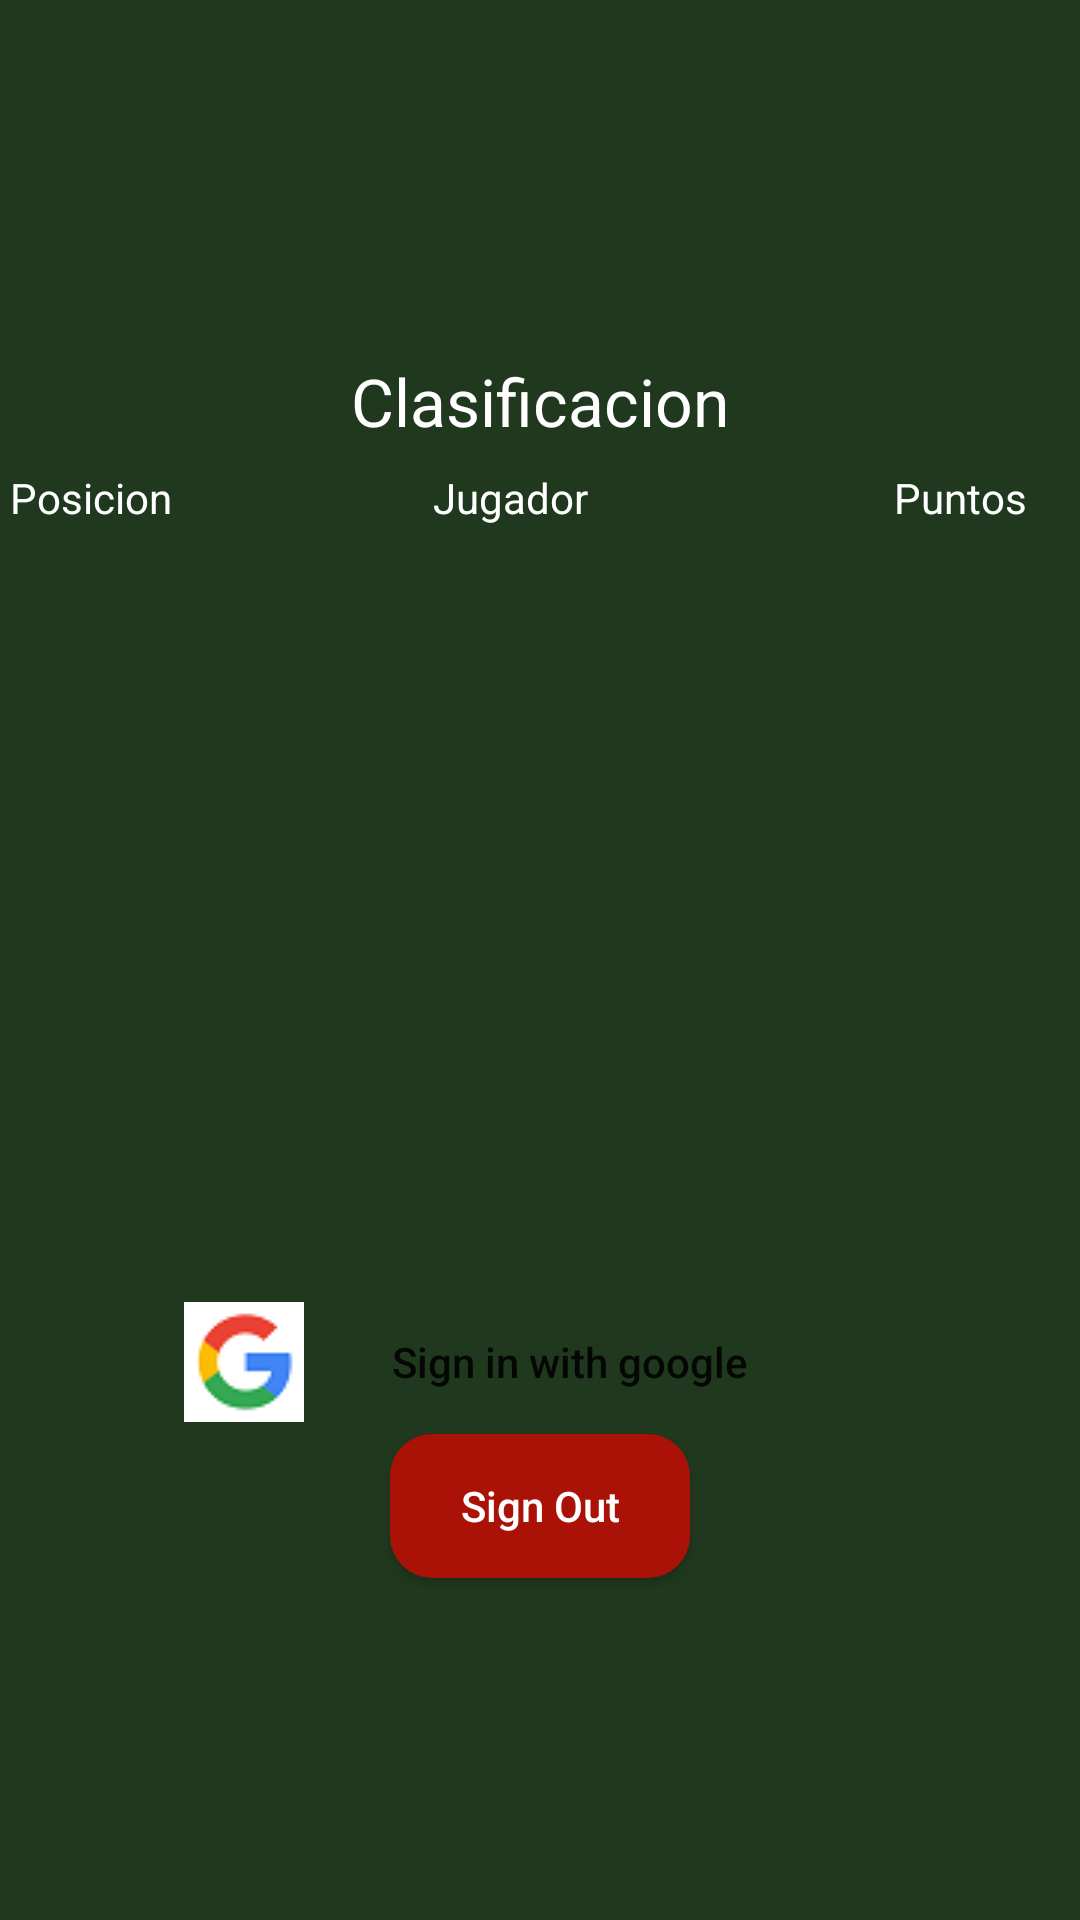

Android layout source for this screen:
<!-- AndroidManifest.xml: application theme Theme.Connect4 -->
<!-- res/layout/fragment_clasificacion.xml -->
<?xml version="1.0" encoding="utf-8"?>
<LinearLayout xmlns:android="http://schemas.android.com/apk/res/android"
    xmlns:tools="http://schemas.android.com/tools"
    android:layout_width="match_parent"
    android:layout_height="match_parent"
    tools:context=".ClasificacionFragment"
    android:background="#20391E"
    android:layout_gravity="center"
    android:gravity="center"
    android:orientation="vertical">

    

    

    <TableLayout
        android:id="@+id/tabla"
        android:layout_width="match_parent"
        android:layout_height="316dp"
        android:stretchColumns="1">

        <TextView
            android:layout_width="match_parent"
            android:layout_height="wrap_content"
            android:padding="5dip"
            android:text="Clasificacion"
            android:textAppearance="@style/TextAppearance.AppCompat.Large"
            android:gravity="center"
            android:textColor="@color/white"/>

        <TableRow>
            <TextView
                android:layout_width="60dp"
                android:padding="3dip"
                android:text="Posicion"
                android:gravity="center"
                android:textColor="@color/white"/>
            <TextView
                android:layout_width="80dp"
                android:padding="3dip"
                android:text="Jugador"
                android:gravity="center"
                android:textColor="@color/white"/>

            <TextView
                android:gravity="center"
                android:layout_width="80dp"
                android:padding="3dip"
                android:text="Puntos"
                android:textColor="@color/white"/>
        </TableRow>

        <TableRow>

            <TextView
                android:id="@+id/posicion_1"
                android:layout_width="60dp"
                android:layout_height="match_parent"
                android:gravity="center"
                android:padding="3dip"
                android:text=""
                android:textColor="@color/white" />
            <TextView
                android:id="@+id/jugador_1"
                android:layout_width="80dp"
                android:padding="3dip"
                android:text=""
                android:gravity="center"
                android:textColor="@color/white"/>

            <TextView
                android:id="@+id/puntos_1"
                android:gravity="center"
                android:layout_width="80dp"
                android:padding="3dip"
                android:text=""
                android:textColor="@color/white"/>
        </TableRow>

        <TableRow>
            <TextView
                android:id="@+id/posicion_2"
                android:layout_width="60dp"
                android:padding="3dip"
                android:text=""
                android:gravity="center"
                android:textColor="@color/white"/>
            <TextView
                android:id="@+id/jugador_2"
                android:layout_width="80dp"
                android:padding="3dip"
                android:text=""
                android:gravity="center"
                android:textColor="@color/white"/>

            <TextView
                android:id="@+id/puntos_2"
                android:gravity="center"
                android:layout_width="80dp"
                android:padding="3dip"
                android:text=""
                android:textColor="@color/white"/>
        </TableRow>

        <TableRow>
            <TextView
                android:id="@+id/posicion_3"
                android:layout_width="60dp"
                android:padding="3dip"
                android:text=""
                android:gravity="center"
                android:textColor="@color/white"/>
            <TextView
                android:id="@+id/jugador_3"
                android:layout_width="80dp"
                android:padding="3dip"
                android:text=""
                android:gravity="center"
                android:textColor="@color/white"/>

            <TextView
                android:id="@+id/puntos_3"
                android:gravity="center"
                android:layout_width="80dp"
                android:padding="3dip"
                android:text=""
                android:textColor="@color/white"/>
        </TableRow>

        <TableRow>
            <TextView
                android:id="@+id/posicion_4"
                android:layout_width="60dp"
                android:padding="3dip"
                android:text=""
                android:gravity="center"
                android:textColor="@color/white"/>
            <TextView
                android:id="@+id/jugador_4"
                android:layout_width="80dp"
                android:padding="3dip"
                android:text=""
                android:gravity="center"
                android:textColor="@color/white"/>

            <TextView
                android:id="@+id/puntos_4"
                android:gravity="center"
                android:layout_width="80dp"
                android:padding="3dip"
                android:text=""
                android:textColor="@color/white"/>
        </TableRow>

        <TableRow>
            <TextView
                android:id="@+id/posicion_5"
                android:layout_width="60dp"
                android:padding="3dip"
                android:text=""
                android:gravity="center"
                android:textColor="@color/white"/>
            <TextView
                android:id="@+id/jugador_5"
                android:layout_width="80dp"
                android:padding="3dip"
                android:text=""
                android:gravity="center"
                android:textColor="@color/white"/>

            <TextView
                android:id="@+id/puntos_5"
                android:gravity="center"
                android:layout_width="80dp"
                android:padding="3dip"
                android:text=""
                android:textColor="@color/white"/>
        </TableRow>

        <TableRow>
            <TextView
                android:id="@+id/posicion_6"
                android:layout_width="60dp"
                android:padding="3dip"
                android:text=""
                android:gravity="center"
                android:textColor="@color/white"/>
            <TextView
                android:id="@+id/jugador_6"
                android:layout_width="80dp"
                android:padding="3dip"
                android:text=""
                android:gravity="center"
                android:textColor="@color/white"/>

            <TextView
                android:id="@+id/puntos_6"
                android:gravity="center"
                android:layout_width="80dp"
                android:padding="3dip"
                android:text=""
                android:textColor="@color/white"/>
        </TableRow>

        <TableRow>
            <TextView
                android:id="@+id/posicion_7"
                android:layout_width="60dp"
                android:padding="3dip"
                android:text=""
                android:gravity="center"
                android:textColor="@color/white"/>
            <TextView
                android:id="@+id/jugador_7"
                android:layout_width="80dp"
                android:padding="3dip"
                android:text=""
                android:gravity="center"
                android:textColor="@color/white"/>

            <TextView
                android:id="@+id/puntos_7"
                android:gravity="center"
                android:layout_width="80dp"
                android:padding="3dip"
                android:text=""
                android:textColor="@color/white"/>
        </TableRow>

        <TableRow>
            <TextView
                android:id="@+id/posicion_8"
                android:layout_width="60dp"
                android:padding="3dip"
                android:text=""
                android:gravity="center"
                android:textColor="@color/white"/>
            <TextView
                android:id="@+id/jugador_8"
                android:layout_width="80dp"
                android:padding="3dip"
                android:text=""
                android:gravity="center"
                android:textColor="@color/white"/>

            <TextView
                android:id="@+id/puntos_8"
                android:gravity="center"
                android:layout_width="80dp"
                android:padding="3dip"
                android:text=""
                android:textColor="@color/white"/>
        </TableRow>

        <TableRow>
            <TextView
                android:id="@+id/posicion_9"
                android:layout_width="60dp"
                android:padding="3dip"
                android:text=""
                android:gravity="center"
                android:textColor="@color/white"/>
            <TextView
                android:id="@+id/jugador_9"
                android:layout_width="80dp"
                android:padding="3dip"
                android:text=""
                android:gravity="center"
                android:textColor="@color/white"/>

            <TextView
                android:id="@+id/puntos_9"
                android:gravity="center"
                android:layout_width="80dp"
                android:padding="3dip"
                android:text=""
                android:textColor="@color/white"/>
        </TableRow>

        <TableRow>
            <TextView
                android:id="@+id/posicion_10"
                android:layout_width="60dp"
                android:padding="3dip"
                android:text=""
                android:gravity="center"
                android:textColor="@color/white"/>
            <TextView
                android:id="@+id/jugador_10"
                android:layout_width="80dp"
                android:padding="3dip"
                android:text=""
                android:gravity="center"
                android:textColor="@color/white"/>

            <TextView
                android:id="@+id/puntos_10"
                android:gravity="center"
                android:layout_width="80dp"
                android:padding="3dip"
                android:text=""
                android:textColor="@color/white"/>
        </TableRow>

    </TableLayout>

    <Button
        android:id="@+id/sigin_google"
        android:layout_width="297dp"
        android:layout_height="wrap_content"
        android:layout_gravity="center"
        android:background="@drawable/google_login_button_style"
        android:drawableStart="@drawable/img"
        android:drawablePadding="-50dp"
        android:gravity="center"
        android:paddingLeft="30dp"
        android:text="Sign in with google"
        android:textAllCaps="false"/>

    <Button
        android:id="@+id/signout"
        android:layout_width="100dp"
        android:layout_height="wrap_content"
        android:layout_gravity="bottom|center"
        android:background="@drawable/button_logout"
        android:drawablePadding="-50dp"
        android:gravity="center"
        android:text="Sign Out"
        android:textAllCaps="false"
        android:textColor="@color/white"/>

</LinearLayout>
<!-- resources referenced by this layout -->
<resources>
  <color name="white">#FFFFFFFF</color>
  <!-- drawable button_logout (drawable) -->
  <?xml version="1.0" encoding="utf-8"?>
  <shape xmlns:android="http://schemas.android.com/apk/res/android"
      android:shape="rectangle" android:padding="10dp">
      
      <solid android:color="@color/red"/>
      <corners
          android:bottomRightRadius="14dp"
          android:bottomLeftRadius="14dp"
          android:topLeftRadius="14dp"
          android:topRightRadius="14dp"/>
  </shape>
  <!-- drawable img: png bitmap (drawable, 1371 bytes) -->
  <style name="Theme.Connect4" parent="Theme.AppCompat.Light.NoActionBar">
          
          <item name="colorPrimary">@color/white</item>
          <item name="colorPrimaryVariant">@color/purple_700</item>
          <item name="colorOnPrimary">@color/white</item>
          
          <item name="colorSecondary">@color/black</item>
          <item name="colorSecondaryVariant">@color/teal_700</item>
          <item name="colorOnSecondary">@color/black</item>
          
          <item name="android:statusBarColor">?attr/colorPrimaryVariant</item>
          
      </style>
  <color name="red">#AA1207</color>
  <color name="purple_700">#FF3700B3</color>
  <color name="black">#FF000000</color>
  <color name="teal_700">#FF018786</color>
</resources>
